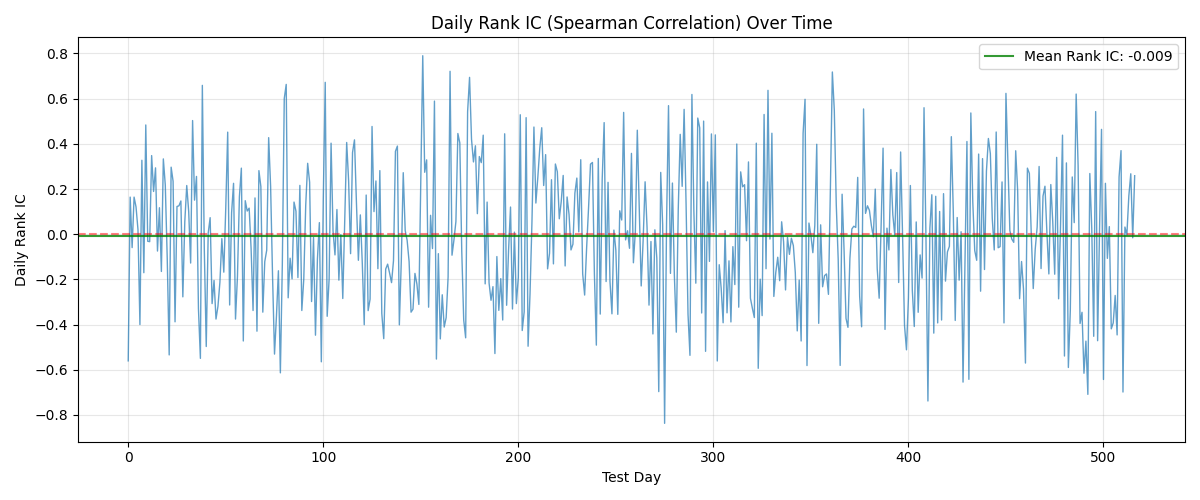

The table this chart was drawn from, first rows:
day, rank_ic
0, -0.5604
1, 0.1642
2, -0.05922
3, 0.1642
4, 0.1209
5, 0.02015
6, -0.3999
7, 0.3272
8, -0.1703
9, 0.4835
10, -0.03114
11, -0.03297
12, 0.348
13, 0.1893
14, 0.2937
15, -0.07448
16, 0.1172
17, -0.1648
18, 0.3333
19, 0.2179
20, -0.1068
21, -0.5342
22, 0.2967
23, 0.2344
24, -0.3877
25, 0.1227
26, 0.1258
27, 0.1471
28, -0.2772
29, 0.05495
30, 0.2155
31, 0.1007
32, -0.1276
33, 0.5031
34, 0.1508
35, 0.2558
36, -0.3291
37, -0.5495
38, 0.6587
39, -0.0641
40, -0.4969
41, 0.004884
42, 0.07326
43, -0.3071
44, -0.2045
45, -0.3755
46, -0.3193
47, -0.2131
48, -0.01954
49, -0.1679
50, 0.1148
51, 0.4518
52, -0.3132
53, 0.09524
54, 0.2253
55, -0.3755
56, -0.1874
57, 0.1661
58, 0.2924
59, -0.4725
... 457 more rows
